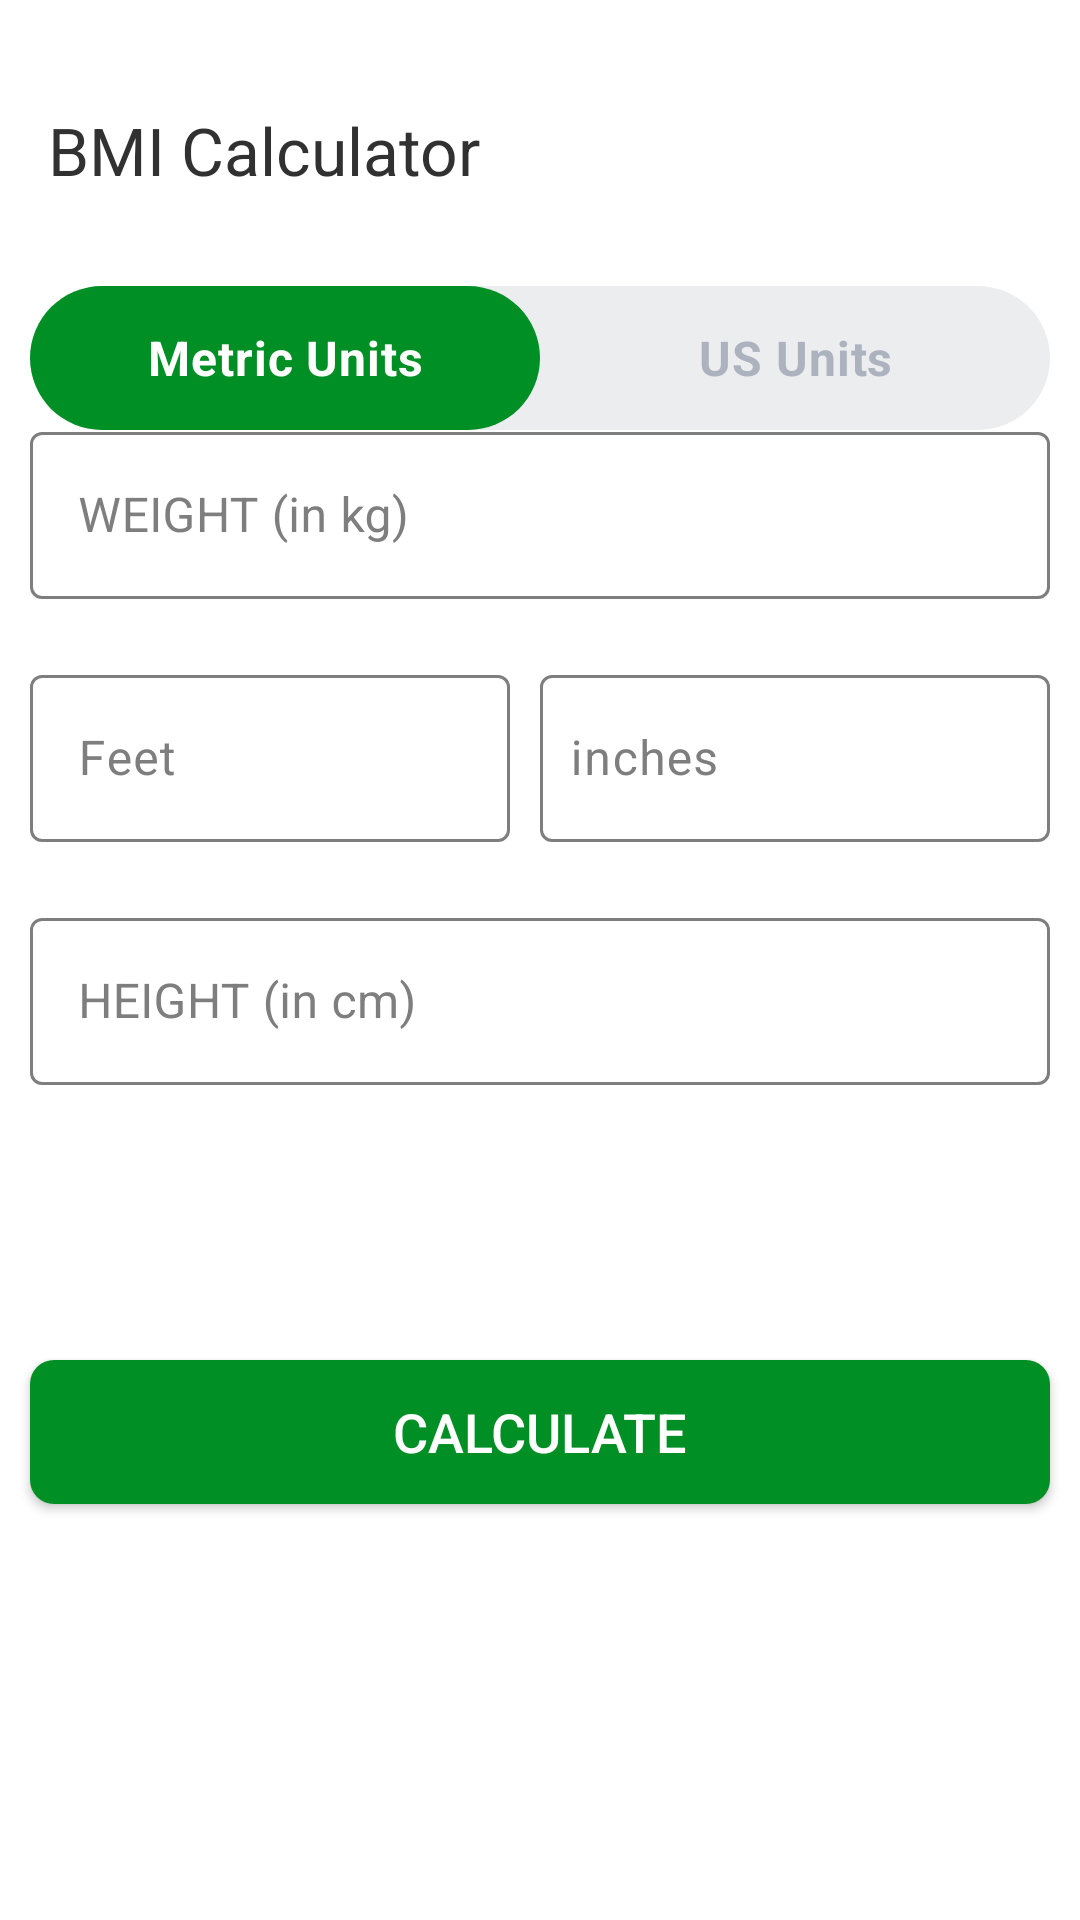

Write the Android layout XML for this screen, with the resource values it uses.
<!-- AndroidManifest.xml: application theme Theme._7MinuteWorkout -->
<!-- res/layout/activity_bmi_calculator.xml -->
<?xml version="1.0" encoding="utf-8"?>
<androidx.constraintlayout.widget.ConstraintLayout
    xmlns:android="http://schemas.android.com/apk/res/android"
    xmlns:app="http://schemas.android.com/apk/res-auto"
    xmlns:tools="http://schemas.android.com/tools"
    android:id="@+id/main"
    android:layout_width="match_parent"
    android:layout_height="match_parent"
    tools:context=".BMI_Calculator"
    android:background="@color/white">

    <androidx.appcompat.widget.Toolbar
        android:id="@+id/actionBar"
        android:layout_width="match_parent"
        android:layout_height="100dp"
        android:theme="@style/ToolbarTheme"
        app:layout_constraintBottom_toBottomOf="parent"
        app:layout_constraintEnd_toEndOf="parent"
        app:layout_constraintHorizontal_bias="0.0"
        app:layout_constraintStart_toStartOf="parent"
        app:layout_constraintTop_toTopOf="parent"
        app:layout_constraintVertical_bias="0.0"
        android:background="@color/white"
        app:titleTextColor="#313131"
        app:title="BMI Calculator" />

    <LinearLayout
        android:id="@+id/linearLayout"
        android:layout_width="match_parent"
        android:layout_height="wrap_content"
        android:orientation="vertical"
        app:layout_constraintBottom_toBottomOf="parent"
        app:layout_constraintEnd_toEndOf="parent"
        app:layout_constraintHorizontal_bias="0.0"
        app:layout_constraintStart_toStartOf="parent"
        app:layout_constraintTop_toBottomOf="@+id/actionBar"
        app:layout_constraintVertical_bias="0.13">

        <com.google.android.material.textfield.TextInputLayout
            android:id="@+id/weighttil"
            style="@style/Widget.MaterialComponents.TextInputLayout.OutlinedBox"
            android:layout_width="match_parent"
            android:layout_height="wrap_content"
            android:layout_weight="1"
            android:paddingStart="10dp"
            android:paddingEnd="10dp"
            android:paddingBottom="20dp"
            android:textColorHint="#7E7E7E"
            app:boxStrokeColor="@color/input_box_outline_color"
            app:boxStrokeWidth="1dp"
            app:boxStrokeWidthFocused="2dp"
            app:hintTextColor="@color/accent_color">

            <com.google.android.material.textfield.TextInputEditText
                android:id="@+id/weightet"
                android:layout_width="match_parent"
                android:layout_height="wrap_content"
                android:hint="@string/weight_in_kg"
                android:inputType="numberDecimal"
                android:textColor="@color/black"
                android:textCursorDrawable="@null" />

        </com.google.android.material.textfield.TextInputLayout>

        <LinearLayout
            android:id="@+id/heightinUSunitsLL"

            android:layout_width="match_parent"
            android:layout_height="wrap_content"
            android:orientation="horizontal"
            android:paddingStart="10dp"
            android:paddingEnd="10dp"
            android:paddingBottom="20dp">

            <com.google.android.material.textfield.TextInputLayout
                android:layout_width="0dp"
                android:layout_height="wrap_content"
                android:layout_weight="1"
                android:textColorHint="#7E7E7E"
                app:boxStrokeColor="@color/input_box_outline_color"
                app:boxStrokeWidth="1dp"
                app:boxStrokeWidthFocused="2dp"
                app:hintTextColor="@color/accent_color"
                android:hint="Feet">

                <com.google.android.material.textfield.TextInputEditText
                    android:id="@+id/heightfeet"
                    android:layout_width="match_parent"
                    android:layout_height="wrap_content"
                    android:inputType="numberDecimal"
                    android:textColor="@color/black"
                    android:textCursorDrawable="@null"
                    android:layout_marginEnd="10dp"/>

            </com.google.android.material.textfield.TextInputLayout>

            <com.google.android.material.textfield.TextInputLayout
                android:layout_width="0dp"
                android:layout_height="wrap_content"
                android:layout_weight="1"
                android:textColorHint="#7E7E7E"
                app:boxStrokeColor="@color/input_box_outline_color"
                app:boxStrokeWidth="1dp"
                app:boxStrokeWidthFocused="2dp"
                app:hintTextColor="@color/accent_color"
                android:hint="inches">

                <com.google.android.material.textfield.TextInputEditText
                    android:id="@+id/heightinches"
                    android:layout_width="match_parent"
                    android:layout_height="wrap_content"
                    android:inputType="numberDecimal"
                    android:textColor="@color/black"
                    android:textCursorDrawable="@null"
                    android:paddingStart="10dp"/>

            </com.google.android.material.textfield.TextInputLayout>

        </LinearLayout>

        <com.google.android.material.textfield.TextInputLayout
            android:id="@+id/heighttil"
            style="@style/Widget.MaterialComponents.TextInputLayout.OutlinedBox"
            android:layout_width="match_parent"
            android:layout_height="wrap_content"
            android:layout_weight="1"
            android:paddingStart="10dp"
            android:paddingEnd="10dp"
            android:paddingBottom="20dp"
            android:textColorHint="#7E7E7E"
            app:boxStrokeColor="@color/input_box_outline_color"
            app:boxStrokeWidth="1dp"
            app:boxStrokeWidthFocused="2dp"
            app:hintTextColor="@color/accent_color">

            <com.google.android.material.textfield.TextInputEditText
                android:id="@+id/heightet"
                android:layout_width="match_parent"
                android:layout_height="wrap_content"
                android:hint="@string/height_in_cm"
                android:inputType="numberDecimal"
                android:textColor="@color/black"
                android:textCursorDrawable="@null" />
        </com.google.android.material.textfield.TextInputLayout>

    </LinearLayout>

    <TextView
        android:id="@+id/bmi_result_tv"
        android:layout_width="wrap_content"
        android:layout_height="wrap_content"
        android:textColor="@color/black"
        app:layout_constraintBottom_toTopOf="@+id/btn_bmi_calculate"
        app:layout_constraintEnd_toEndOf="parent"
        app:layout_constraintHorizontal_bias="0.498"
        app:layout_constraintStart_toStartOf="parent"
        app:layout_constraintTop_toBottomOf="@+id/linearLayout"
        app:layout_constraintVertical_bias="0.305"
        tools:text="TextView"
        android:textSize="24sp"
        android:textStyle="bold"/>

    <androidx.appcompat.widget.AppCompatButton
        android:id="@+id/btn_bmi_calculate"
        android:layout_width="match_parent"
        android:layout_height="wrap_content"
        android:layout_marginStart="10dp"
        android:layout_marginEnd="10dp"
        android:background="@drawable/item_green_btn_ripple"
        android:text="@string/calculate"
        android:textColor="@color/white"
        android:textSize="18sp"
        app:layout_constraintBottom_toBottomOf="parent"
        app:layout_constraintEnd_toEndOf="parent"
        app:layout_constraintHorizontal_bias="0.0"
        app:layout_constraintStart_toStartOf="parent"
        app:layout_constraintTop_toBottomOf="@+id/linearLayout"
        app:layout_constraintVertical_bias="0.341" />

    <TextView
        android:id="@+id/bmi_classification"
        android:layout_width="wrap_content"
        android:layout_height="wrap_content"
        tools:text="TextView"
        app:layout_constraintBottom_toTopOf="@+id/btn_bmi_calculate"
        app:layout_constraintEnd_toEndOf="parent"
        app:layout_constraintHorizontal_bias="0.501"
        app:layout_constraintStart_toStartOf="parent"
        app:layout_constraintTop_toBottomOf="@+id/bmi_result_tv"
        android:textColor="#7e7e7e"
        android:textSize="18sp"
        android:textStyle="bold"/>

    <RadioGroup
        android:id="@+id/unitsrg"
        android:layout_width="match_parent"
        android:layout_height="wrap_content"
        android:orientation="horizontal"
        android:layout_margin="10dp"
        app:layout_constraintBottom_toTopOf="@+id/linearLayout"
        app:layout_constraintEnd_toEndOf="parent"
        app:layout_constraintStart_toStartOf="parent"
        app:layout_constraintTop_toBottomOf="@+id/actionBar"
        android:background="@drawable/drawable_radio_group_tab_background">

        <RadioButton
            android:id="@+id/metricrb"
            android:layout_width="0dp"
            android:layout_height="match_parent"
            android:layout_weight="1"
            android:gravity="center"
            android:background="@drawable/drawable_units_tab_selector"
            android:checked="true"
            android:text="@string/metric_units"
            android:button="@null"
            android:textColor="@drawable/drawable_units_tab_text_color_selector"
            android:textSize="16sp"
            android:textStyle="bold"/>

        <RadioButton
            android:id="@+id/usrb"
            android:layout_width="0dp"
            android:layout_height="match_parent"
            android:layout_weight="1"
            android:gravity="center"
            android:background="@drawable/drawable_units_tab_selector"
            android:text="@string/us_units"
            android:button="@null"
            android:textColor="@drawable/drawable_units_tab_text_color_selector"
            android:textSize="16sp"
            android:textStyle="bold"
            android:checked="false"/>
    </RadioGroup>

</androidx.constraintlayout.widget.ConstraintLayout>
<!-- resources referenced by this layout -->
<resources>
  <color name="accent_color">#008F24</color>
  <color name="black">#FF000000</color>
  <color name="white">#FFFFFFFF</color>
  <!-- drawable drawable_radio_group_tab_background (drawable) -->
  <?xml version="1.0" encoding="utf-8"?>
  <shape xmlns:android="http://schemas.android.com/apk/res/android"
      android:shape="rectangle">
      <solid android:color="#ECEDEF" />
      <corners android:radius="30dp" />
  </shape>
  <!-- drawable drawable_units_tab_selector (drawable) -->
  <?xml version="1.0" encoding="utf-8"?>
  <selector xmlns:android="http://schemas.android.com/apk/res/android">
      <item android:state_checked="true">
          <shape android:shape="rectangle">
              <solid android:color="@color/accent_color" />
              <corners android:radius="30dp" />
          </shape>
      </item>
  </selector>
  <!-- drawable drawable_units_tab_text_color_selector (drawable) -->
  <?xml version="1.0" encoding="utf-8"?>
  <selector xmlns:android="http://schemas.android.com/apk/res/android">
      <item android:color="#FFFFFF" android:state_checked="true" />
      <item android:color="#ADB3BE" android:state_checked="false" />
  </selector>
  <!-- drawable item_green_btn_ripple (drawable) -->
  <?xml version="1.0" encoding="utf-8"?>
  <ripple xmlns:android="http://schemas.android.com/apk/res/android"
      android:color="#2C5714">
      <item android:id="@android:id/mask">
          <shape android:shape="rectangle">
              <solid android:color="#000000" />
              <corners android:radius="8dp"/>
          </shape>
      </item>
  
      <item android:drawable="@drawable/item_green_btn_bg" />
  </ripple>
  <string name="calculate">Calculate</string>
  <string name="height_in_cm">HEIGHT (in cm)</string>
  <string name="metric_units">Metric Units</string>
  <string name="us_units">US Units</string>
  <string name="weight_in_kg">WEIGHT (in kg)</string>
  <style name="ToolbarTheme" parent="@style/ThemeOverlay.MaterialComponents.ActionBar">
          <item name="colorControlNormal">@color/toolbar_color_control_normal</item>
      </style>
  <style name="Theme._7MinuteWorkout" parent="Base.Theme._7MinuteWorkout" />
  <!-- drawable item_green_btn_bg (drawable) -->
  <?xml version="1.0" encoding="utf-8"?>
  <shape xmlns:android="http://schemas.android.com/apk/res/android" android:shape="rectangle">
  <solid android:color="@color/accent_color" />
      <corners android:radius="8dp"/>
  </shape>
  <color name="toolbar_color_control_normal">@color/black</color>
  <style name="Base.Theme._7MinuteWorkout" parent="Theme.Material3.DayNight.NoActionBar">
          
          
      </style>
</resources>
